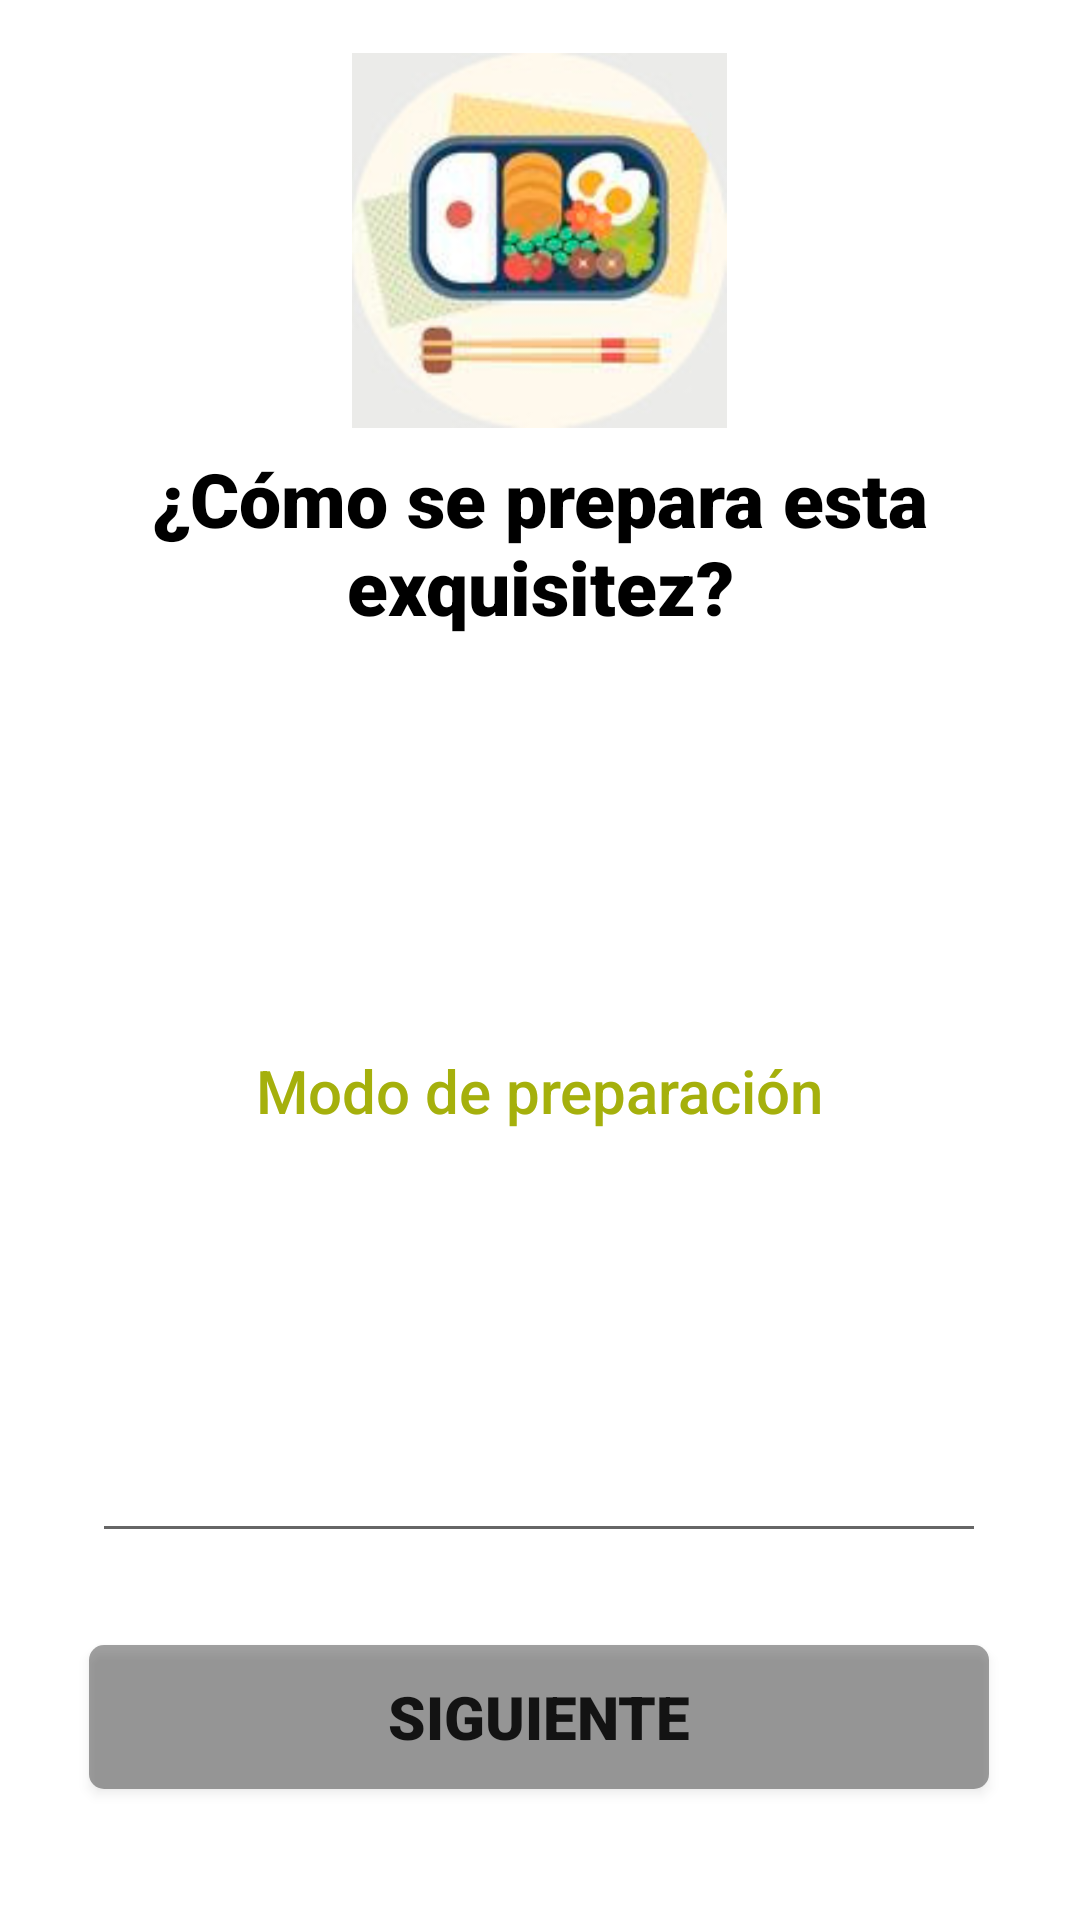

Here is an Android app screen rendered from its layout file. Give the layout XML and the strings, colors and styles it references.
<!-- AndroidManifest.xml: application theme Theme.CoockingCase -->
<!-- res/layout/activity_preparacion.xml -->
<?xml version="1.0" encoding="utf-8"?>
<androidx.constraintlayout.widget.ConstraintLayout
    xmlns:android="http://schemas.android.com/apk/res/android"
    xmlns:app="http://schemas.android.com/apk/res-auto"
    xmlns:tools="http://schemas.android.com/tools"
    android:background="@drawable/fondo"
    android:layout_width="match_parent"
    android:layout_height="match_parent">

    <EditText
        android:id="@+id/etPreparacion"
        android:layout_width="298dp"
        android:layout_height="311dp"
        android:ems="10"
        android:fontFamily="sans-serif-medium"
        android:gravity="center_horizontal|center"
        android:hint="Modo de preparación"
        android:inputType="textMultiLine"
        android:textColor="@color/olivebright"
        android:textColorHint="@color/olivebright"
        android:textSize="20sp"
        app:layout_constraintBottom_toBottomOf="parent"
        app:layout_constraintEnd_toEndOf="parent"
        app:layout_constraintHorizontal_bias="0.495"
        app:layout_constraintStart_toStartOf="parent"
        app:layout_constraintTop_toTopOf="parent"
        app:layout_constraintVertical_bias="0.628" />

    <Button
        android:id="@+id/btnSiguientepreparacion"
        android:layout_width="300dp"
        android:layout_height="wrap_content"
        android:background="@drawable/myrect"
        android:elevation="6dp"
        android:fontFamily="sans-serif-black"
        android:text="Siguiente"
        android:textSize="20sp"
        app:layout_constraintBottom_toBottomOf="parent"
        app:layout_constraintEnd_toEndOf="parent"
        app:layout_constraintHorizontal_bias="0.495"
        app:layout_constraintStart_toStartOf="parent"
        app:layout_constraintTop_toTopOf="parent"
        app:layout_constraintVertical_bias="0.926" />

    <TextView
        android:id="@+id/tvPreparacion"
        android:layout_width="wrap_content"
        android:layout_height="wrap_content"
        android:fontFamily="sans-serif-black"
        android:gravity="center_horizontal"
        android:text="¿Cómo se prepara esta exquisitez?"
        android:textAlignment="center"
        android:textColor="@color/black"
        android:textSize="25sp"
        app:layout_constraintBottom_toBottomOf="parent"
        app:layout_constraintEnd_toEndOf="parent"
        app:layout_constraintStart_toStartOf="parent"
        app:layout_constraintTop_toTopOf="parent"
        app:layout_constraintVertical_bias="0.259" />

    <ImageView
        android:id="@+id/imageView5"
        android:layout_width="126dp"
        android:layout_height="125dp"
        app:layout_constraintBottom_toBottomOf="parent"
        app:layout_constraintEnd_toEndOf="parent"
        app:layout_constraintHorizontal_bias="0.498"
        app:layout_constraintStart_toStartOf="parent"
        app:layout_constraintTop_toTopOf="parent"
        app:layout_constraintVertical_bias="0.034"
        app:srcCompat="@drawable/obentorg" />
</androidx.constraintlayout.widget.ConstraintLayout>
<!-- resources referenced by this layout -->
<resources>
  <color name="black">#FF000000</color>
  <color name="olivebright">#A5B00C</color>
  <!-- drawable myrect (drawable) -->
  <shape xmlns:android="http://schemas.android.com/apk/res/android"
      android:shape="rectangle">
      <solid android:color="#5E000000" />
      <corners android:radius="5dp" />
  </shape>
  <!-- drawable obentorg: jpg bitmap (drawable, 9071 bytes) -->
  <style name="Theme.CoockingCase" parent="Theme.MaterialComponents.DayNight.DarkActionBar">
          
          <item name="colorPrimary">@color/grey</item>
          <item name="colorPrimaryVariant">@color/white</item>
          <item name="colorOnPrimary">@color/white</item>
          
          <item name="colorSecondary">@color/green</item>
          <item name="colorSecondaryVariant">@color/olive</item>
          <item name="colorOnSecondary">@color/black</item>
          
          <item name="android:statusBarColor" tools:targetApi="l">?attr/colorPrimaryVariant</item>
          
      </style>
  <color name="grey">#B7BCB5</color>
  <color name="white">#FFFFFFFF</color>
  <color name="green">#BBD051</color>
  <color name="olive">#8A9E26</color>
</resources>
